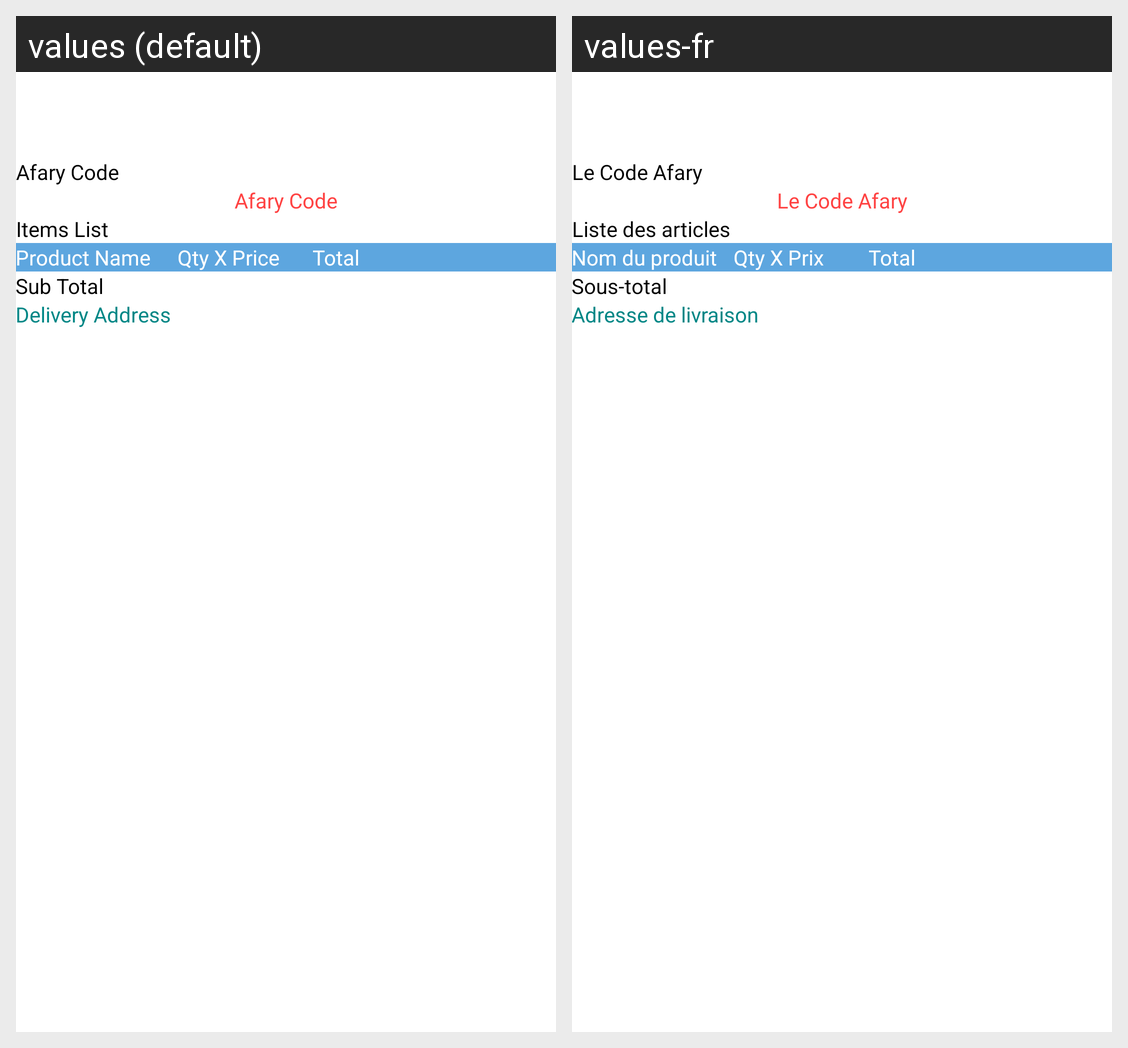

The Android screen above is rendered under two locales of the same app. Produce the string resources it draws, with the default and per-locale values.
Android screen res/layout/activity_order_details.xml rendered under 2 locales, left to right: values (default), values-fr. Device: Nexus 5 (rendered at 1080×1920; each locale shown at half size, 540×960, under a caption strip naming it); theme Theme.MaterialComponents.DayNight.NoActionBar.
Strings drawn on this screen, with the default value and each locale's value (text and hints the layout hard-codes, and strings that could not be matched under every locale, appear in the picture but are not listed):

afary_code
  values: Afary Code
  values-fr: Le Code Afary

item_list
  values: Items List
  values-fr: Liste des articles

product_name
  values: Product Name
  values-fr: Nom du produit

qty
  values: Qty X Price
  values-fr: Qty X Prix

total
  values: Total
  values-fr: Total

sub_total
  values: Sub Total
  values-fr: Sous-total

delivery_address
  values: Delivery Address
  values-fr: Adresse de livraison
